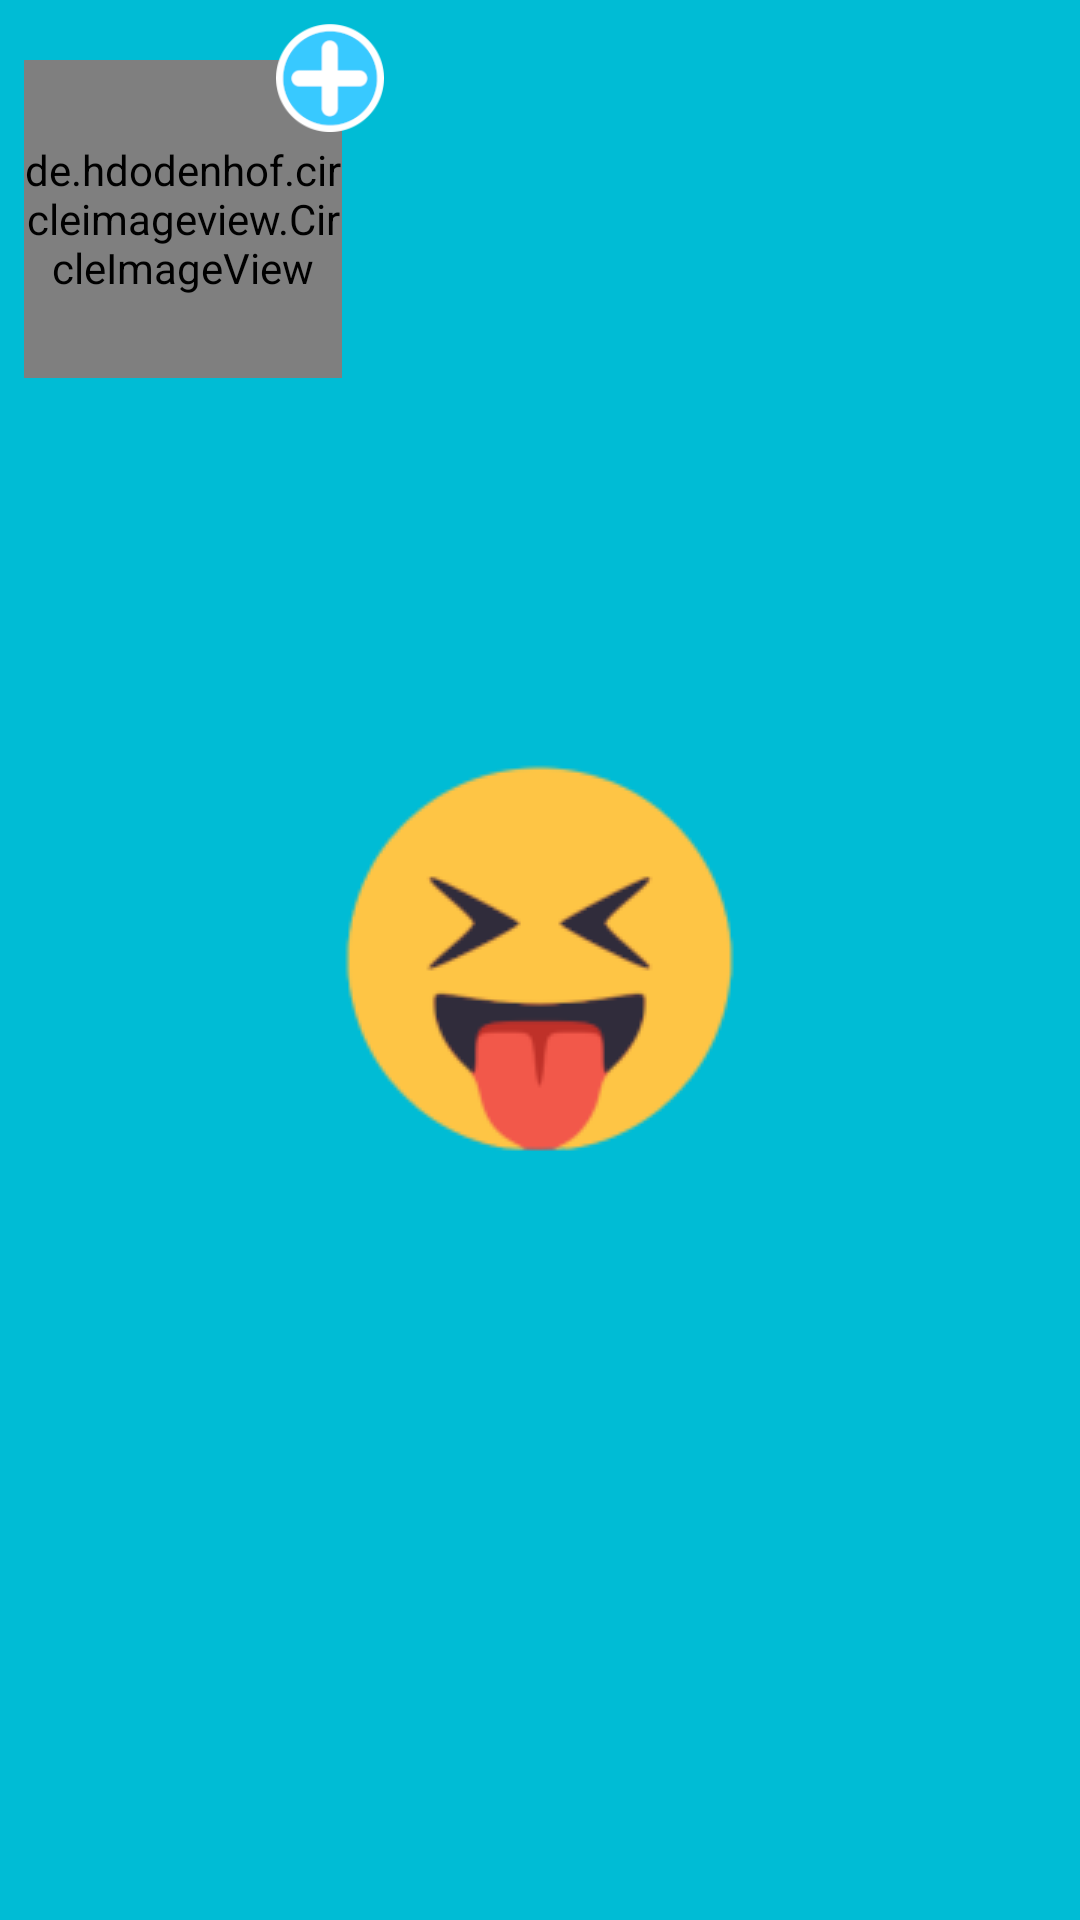

Android layout source for this screen:
<!-- AndroidManifest.xml: application theme AppTheme -->
<!-- res/layout/mylist.xml -->
<?xml version="1.0" encoding="utf-8"?>
<RelativeLayout xmlns:android="http://schemas.android.com/apk/res/android"
    android:layout_width="160dp"
    android:layout_height="wrap_content"
    xmlns:algolia="http://schemas.android.com/apk/res-auto"
    android:orientation="horizontal"
    android:id="@+id/mylist">

    <RelativeLayout
        android:layout_width="wrap_content"
        android:layout_height="wrap_content">

        <de.hdodenhof.circleimageview.CircleImageView
            xmlns:app="http://schemas.android.com/apk/res-auto"
            android:id="@+id/friend_icon2"
            android:layout_width="106dp"
            android:layout_height="106dp"
            app:civ_border_width="6dp"
            android:layout_marginStart="8dp"
            android:layout_marginTop="20dp"
            app:civ_border_color="#c42f92"/>


        <TextView
            android:id="@+id/Itemname"
            android:layout_width="wrap_content"
            android:layout_height="wrap_content"
            android:textSize="20sp"
            android:paddingTop="5dp"
            android:layout_marginStart="8dp"
            android:layout_below="@+id/friend_icon2"
            android:layout_centerVertical="true"
            android:layout_gravity="center_horizontal"
            android:layout_centerHorizontal="true"
            android:textAppearance="?android:attr/textAppearanceMedium" />

        <TextView
            android:id="@+id/cancel_request"
            android:layout_width="wrap_content"
            android:layout_height="wrap_content"
            android:textSize="20dp"
            android:paddingTop="5dp"
            android:layout_centerVertical="true"
            android:layout_gravity="center_horizontal"
            android:layout_centerHorizontal="true"
            android:layout_below="@+id/Itemname"
            />

    </RelativeLayout>

    <ImageButton
        android:id="@+id/add_friend"
        android:layout_width="36dp"
        android:layout_height="36dp"
        android:layout_marginStart="92dp"
        android:layout_marginTop="8dp"
        android:background="@drawable/add_friend_button"/>

</RelativeLayout>
<!-- resources referenced by this layout -->
<resources>
  <!-- drawable add_friend_button: png bitmap (drawable, 3784 bytes) -->
  <style name="AppTheme" parent="Theme.MaterialComponents.DayNight">
          
          <item name="android:windowActionBar">false</item>
          <item name="android:windowNoTitle">true</item>
          <item name="colorPrimary">@color/colorPrimary</item>
          <item name="colorPrimaryDark">@color/colorPrimaryDark</item>
          <item name="colorAccent">@color/colorAccent</item>
  
          
          <item name="android:textColorPrimary">@android:color/white</item>
          <item name="android:spinnerStyle">@style/SpinnerTheme</item>
          <item name="drawerArrowStyle">@style/AppTheme.DrawerArrowToggle</item>
          <item name="android:windowBackground">@drawable/splash_screen</item>
          <item name="buttonStyle">@style/AppTheme.ButtonStyle2</item>
      </style>
  <color name="colorPrimary">#00BCD5</color>
  <color name="colorPrimaryDark">#00BCD5</color>
  <color name="colorAccent">#FF4081</color>
  <style name="SpinnerTheme" parent="android:Widget.Spinner">
          <item name="android:background">@drawable/ic_list_black_36dp</item>
      </style>
  <style name="AppTheme.DrawerArrowToggle" parent="Base.Widget.AppCompat.DrawerArrowToggle">
          <item name="color">@android:color/black</item>
      </style>
  <!-- drawable splash_screen (drawable) -->
  <?xml version="1.0" encoding="utf-8"?>
  <layer-list xmlns:android="http://schemas.android.com/apk/res/android">
  
      <item
          android:drawable="@color/sortreeBlue"/>
  
      <item>
          <bitmap
              android:gravity="center"
              android:src="@drawable/emoji_logo3"/>
      </item>
  
  </layer-list>
  <style name="AppTheme.ButtonStyle2" parent="ThemeOverlay.AppCompat">
          <item name="colorAccent">#ffffff</item>
          <item name="android:clickable">true</item>
          <item name="android:textSize">14sp</item>
          <item name="android:textColor">@color/colorButton</item>
          <item name="textAllCaps">true</item>
      </style>
  <color name="sortreeBlue">#00BCD5</color>
  <!-- drawable emoji_logo3: png bitmap (drawable, 20185 bytes) -->
  <color name="colorButton">#774df2</color>
</resources>
